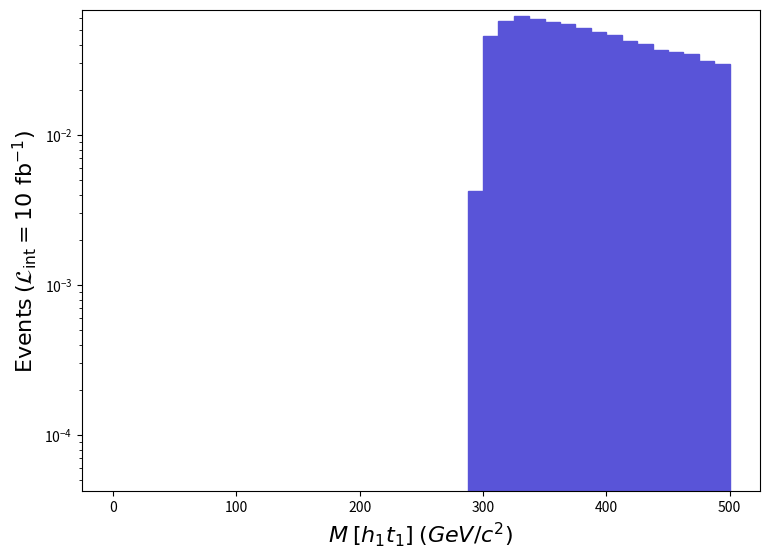

Write Python code to recreate this figure. (Note: this script raises an exception after producing the figure.)
def selection_21():

    # Library import
    import numpy
    import matplotlib
    import matplotlib.pyplot   as plt
    import matplotlib.gridspec as gridspec

    # Library version
    matplotlib_version = matplotlib.__version__
    numpy_version      = numpy.__version__

    # Histo binning
    xBinning = numpy.linspace(0.0,500.0,41,endpoint=True)

    # Creating data sequence: middle of each bin
    xData = numpy.array([6.25,18.75,31.25,43.75,56.25,68.75,81.25,93.75,106.25,118.75,131.25,143.75,156.25,168.75,181.25,193.75,206.25,218.75,231.25,243.75,256.25,268.75,281.25,293.75,306.25,318.75,331.25,343.75,356.25,368.75,381.25,393.75,406.25,418.75,431.25,443.75,456.25,468.75,481.25,493.75])

    # Creating weights for histo: y22_M_0
    y22_M_0_weights = numpy.array([0.0,0.0,0.0,0.0,0.0,0.0,0.0,0.0,0.0,0.0,0.0,0.0,0.0,0.0,0.0,0.0,0.0,0.0,0.0,0.0,0.0,0.0,0.0,0.004242140207579979,0.04592643142107004,0.05729897929670965,0.06227822836659973,0.05952534888082999,0.056366309470929785,0.054892089746309936,0.05198878028864008,0.04842358095460943,0.04618216137330039,0.042331142092660104,0.04030033247200971,0.03706607307616039,0.035727243326250074,0.03452380355104928,0.031033814202969613,0.029694984453059292])

    # Creating a new Canvas
    fig   = plt.figure(figsize=(8.75,6.25),dpi=80)
    frame = gridspec.GridSpec(1,1)
    pad   = fig.add_subplot(frame[0])

    # Creating a new Stack
    pad.hist(x=xData, bins=xBinning, weights=y22_M_0_weights,\
             label="$run\_01$", histtype="stepfilled", rwidth=1.0,\
             color="#5954d8", edgecolor="#5954d8", linewidth=1, linestyle="solid",\
             bottom=None, cumulative=False, density=False, align="mid", orientation="vertical")


    # Axis
    plt.rc('text',usetex=False)
    plt.xlabel(r"$M$ $[ h_{1} t_{1} ]$ $(GeV/c^{2})$ ",\
               fontsize=16,color="black")
    plt.ylabel(r"$\mathrm{Events}$ $(\mathcal{L}_{\mathrm{int}} = 10\ \mathrm{fb}^{-1})$ ",\
               fontsize=16,color="black")

    # Boundary of y-axis
    ymax=(y22_M_0_weights).max()*1.1
    #ymin=0 # linear scale
    ymin=min([x for x in (y22_M_0_weights) if x])/100. # log scale
    plt.gca().set_ylim(ymin,ymax)

    # Log/Linear scale for X-axis
    plt.gca().set_xscale("linear")
    #plt.gca().set_xscale("log",nonpositive="clip")

    # Log/Linear scale for Y-axis
    #plt.gca().set_yscale("linear")
    plt.gca().set_yscale("log",nonpositive="clip")

    # Saving the image
    plt.savefig('../../HTML/MadAnalysis5job_0/selection_21.png')
    plt.savefig('../../PDF/MadAnalysis5job_0/selection_21.png')
    plt.savefig('../../DVI/MadAnalysis5job_0/selection_21.eps')

# Running!
if __name__ == '__main__':
    selection_21()
